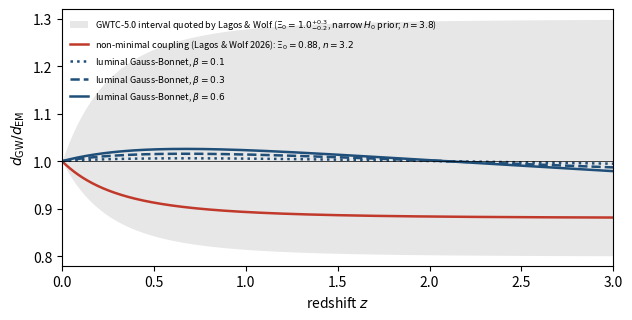

Source code (Python):
"""Figure: d_GW/d_EM for the luminal Gauss-Bonnet sector versus the non-minimally coupled model."""
import numpy as np, matplotlib
matplotlib.use('Agg'); import matplotlib.pyplot as plt
Om=0.3; z=np.linspace(0,3,400); aH=np.sqrt(Om*(1+z)**3+1-Om)/(1+z)
gb=lambda b: np.sqrt((1+b)/(1+b*aH)); xi=lambda X0,n: X0+(1-X0)/(1+z)**n
fig,ax=plt.subplots(figsize=(6.4,3.3),dpi=220)
ax.fill_between(z,xi(0.8,3.8),xi(1.3,3.8),color='#bbbbbb',alpha=.35,lw=0,label=r'GWTC-5.0 interval quoted by Lagos & Wolf ($\Xi_0=1.0^{+0.3}_{-0.2}$, narrow $H_0$ prior; $n=3.8$)')
ax.plot(z,xi(0.88,3.2),color='#c0392b',lw=1.8,label=r'non-minimal coupling (Lagos & Wolf 2026): $\Xi_0=0.88$, $n=3.2$')
for b,ls in [(0.1,':'),(0.3,'--'),(0.6,'-')]: ax.plot(z,gb(b),color='#1f4e79',lw=1.8,ls=ls,label=rf'luminal Gauss-Bonnet, $\beta={b}$')
ax.axhline(1,color='k',lw=.5); ax.set_xlabel('redshift $z$'); ax.set_ylabel(r'$d_{\rm GW}/d_{\rm EM}$'); ax.set_xlim(0,3); ax.set_ylim(0.78,1.32)
ax.legend(fontsize=6.5,loc='upper left',frameon=False); fig.tight_layout(); fig.savefig('ratio_gb_vs_nmc.png')
